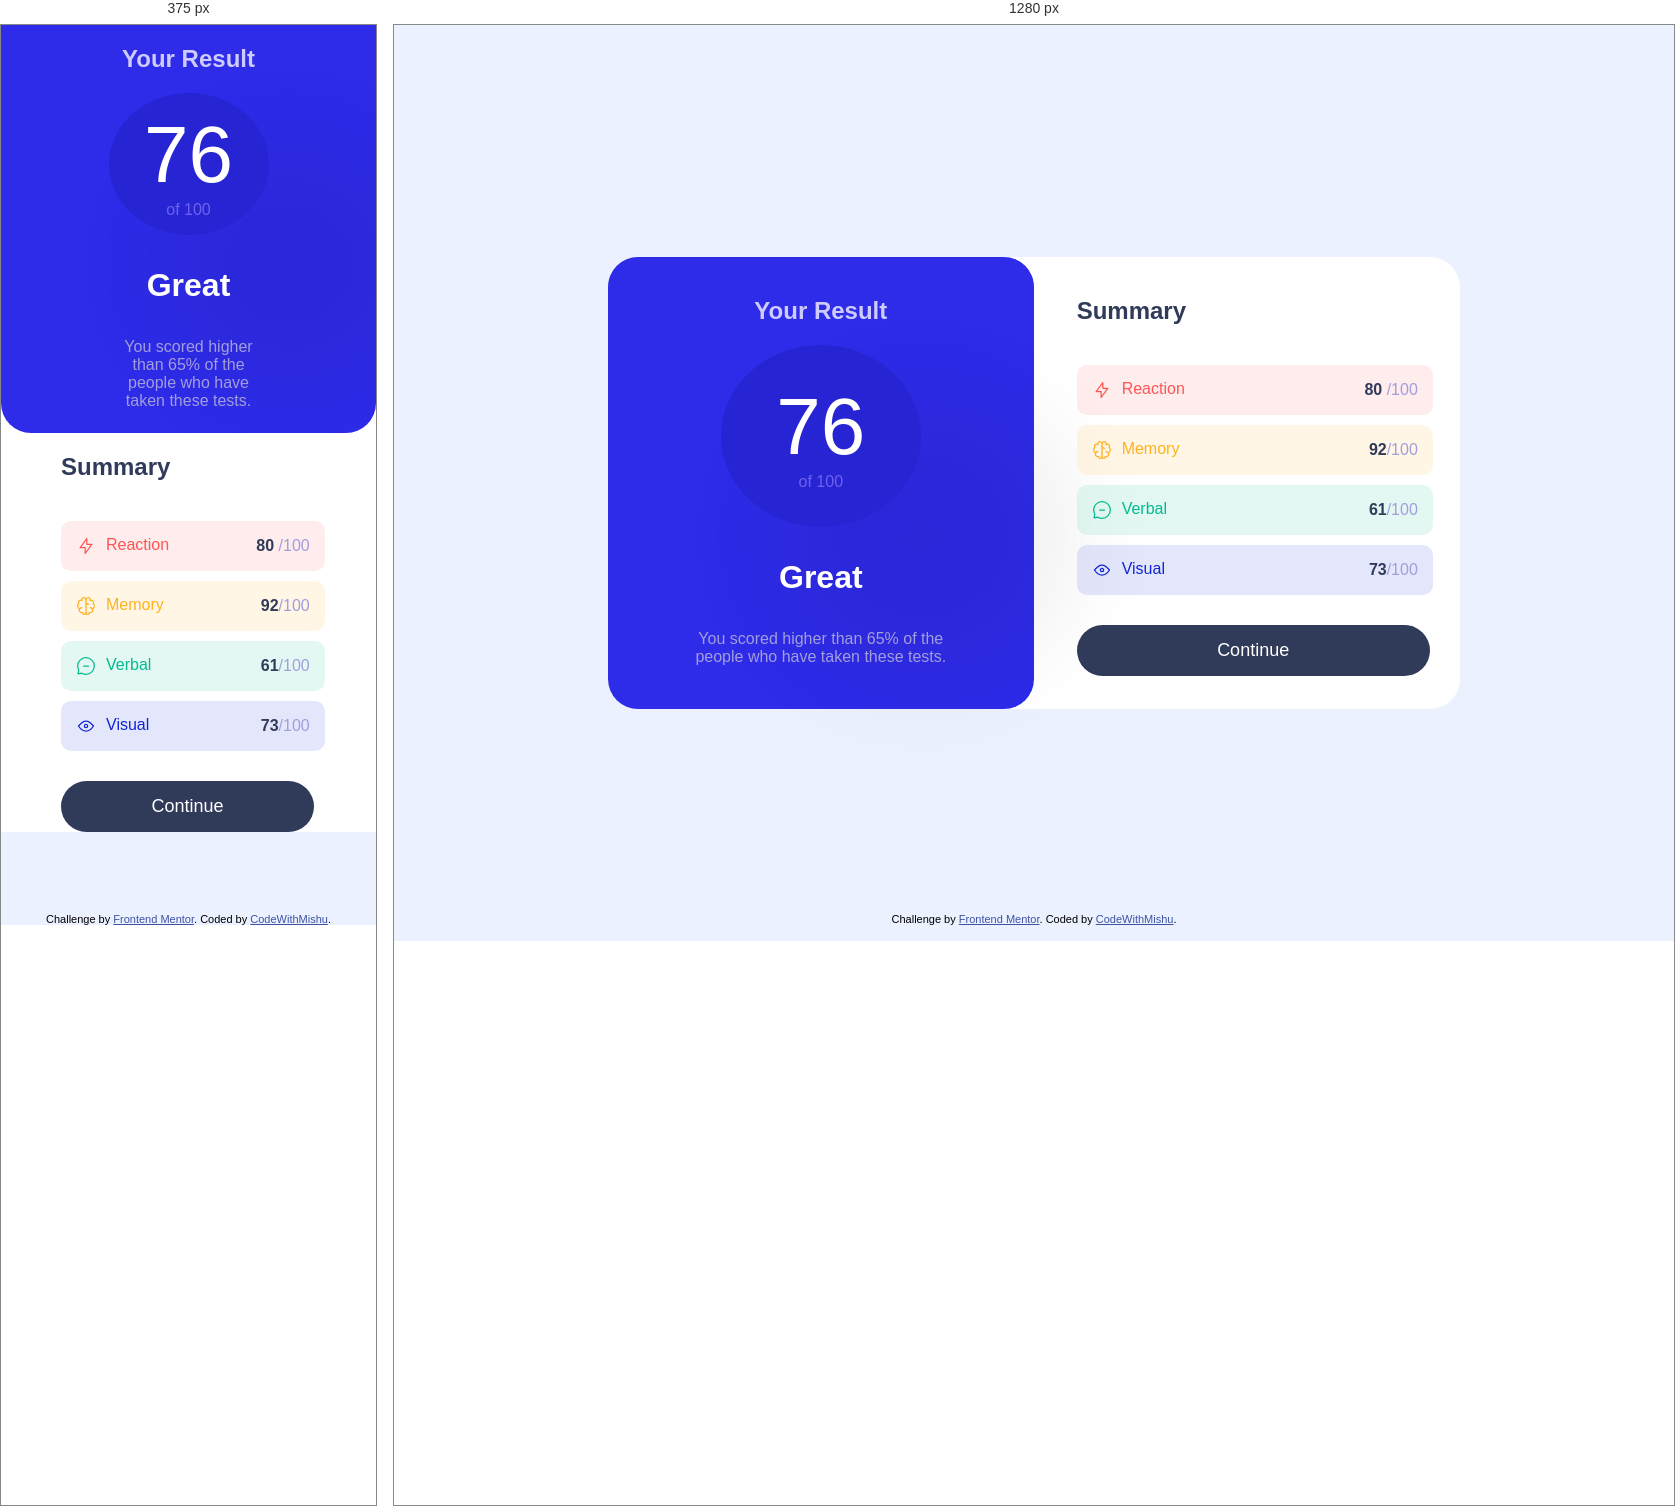
Rendered at 375 px and 1280 px, left to right.

<!-- file: index.html -->
<!doctype html>
<html lang="en">
  <head>
    <meta charset="UTF-8" />
    <meta name="viewport" content="width=device-width, initial-scale=1.0" />
    <!-- displays site properly based on user's device -->

    <link
      rel="icon"
      type="image/png"
      sizes="32x32"
      href="./assets/images/favicon-32x32.png"
    />

    <title>Frontend Mentor | Results summary component</title>

    <link rel="stylesheet" href="style.css">
  </head>
  <body>
    <section id="dash">
      <div id="result">
        <h2>Your Result</h2>
        <div id="status">
          <p><span>76</span> of 100</p>
        </div>
        <p>Great</p>
        <p>
          You scored higher than 65% of the people who have taken these tests.
        </p>
      </div>
      <div id="summary">
        <h2>Summary</h2>
        <div class="S-cards">
          <div id="S1" class="S">
            <div class="idiv">
              <img src="assets/images/icon-reaction.svg" alt="icon-reaction" />
              <span>Reaction</span>
            </div>
            <div class="points">
              <span>80</span>
              /100
            </div>
          </div>
          <div id="S2" class="S">
            <div class="idiv">
              <img src="assets/images/icon-memory.svg" alt="icon-memory" />
              <span>Memory</span>
            </div>
            <div class="points"><span>92</span>/100</div>
          </div>
          <div id="S3" class="S">
            <div class="idiv">
              <img src="assets/images/icon-verbal.svg" alt="icon-verbal" />
              <span>Verbal</span>
            </div>
            <div class="points"><span>61</span>/100</div>
          </div>
          <div id="S4" class="S">
            <div class="idiv">
              <img src="assets/images/icon-visual.svg" alt="" />
              <span>Visual</span>
            </div>
            <div class="points"><span>73</span>/100</div>
          </div>
        </div>
        <button id="continue">Continue</button>
      </div>
    </section>

    <footer class="attribution">
      Challenge by
      <a href="https://www.frontendmentor.io?ref=challenge">Frontend Mentor</a>.
      Coded by <a href="https://codewithmishu.in/">CodeWithMishu</a>.
    </footer>
  </body>
</html>


/* @media block from style.css */
@media screen and (max-width: 767px) {
  body{
    margin: 0;
    padding: 0;
    display: block;
  }
  
  #dash{
    grid-template-columns: 100%;   
    grid-template-areas: "result"
    "summary";
    border-radius: 0px;
    #result{
     padding: 0px 60px 0px 60px;
     border-radius: 0px 0px 30px 30px;
    }
    #status{
     padding: 0px;

    }
  }
  #summary{
    padding: 0px 40px 0px 60px;
  }
}